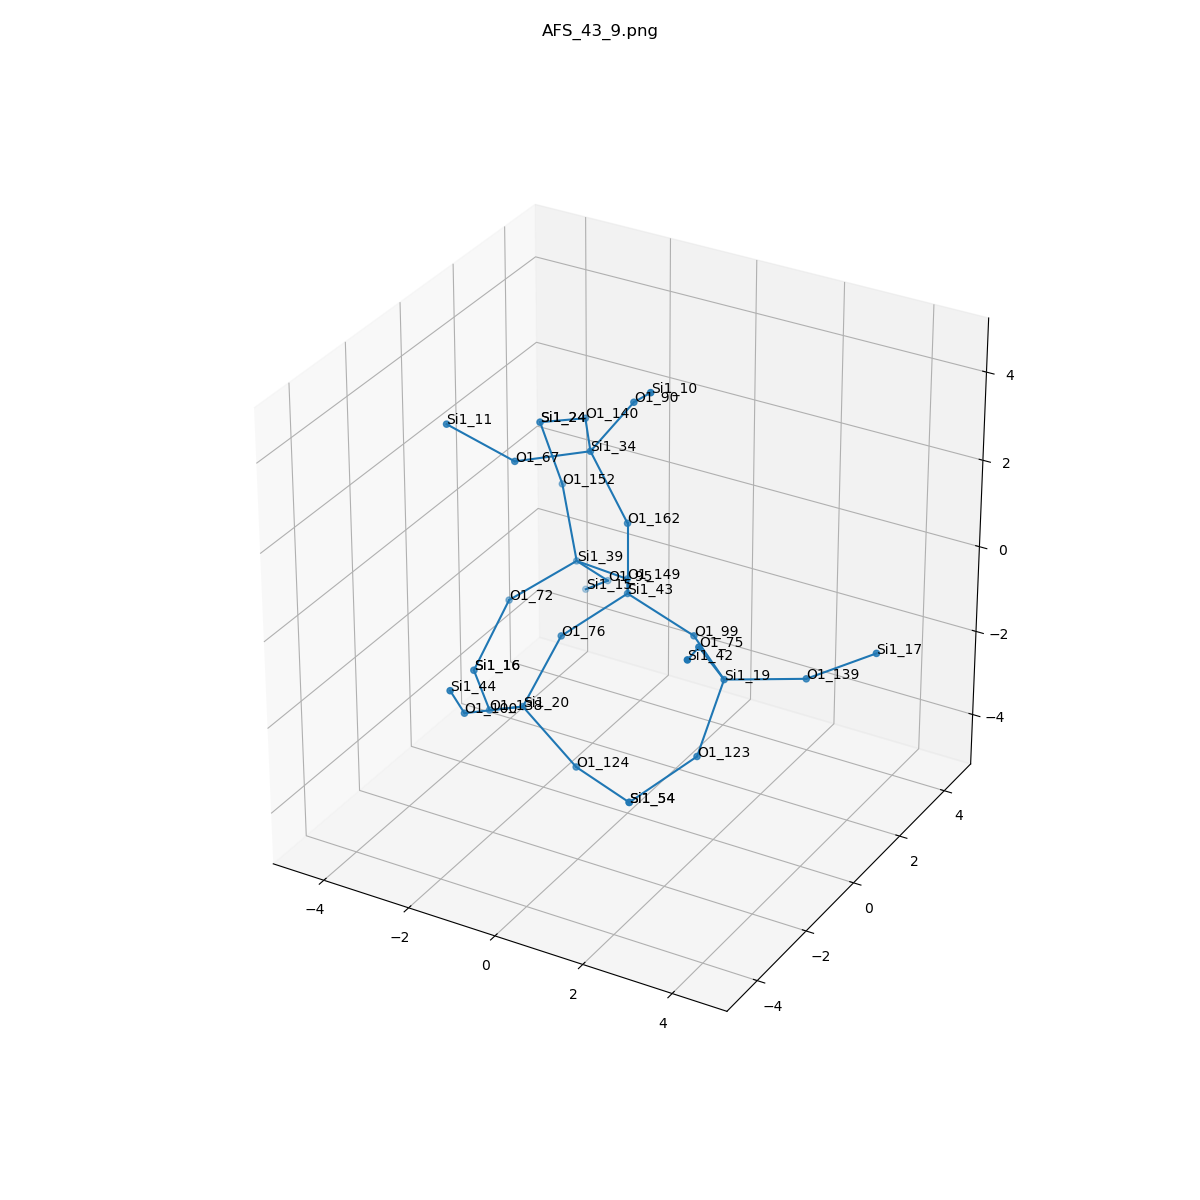

The table this chart was drawn from, first rows:
, neighbor_num, isite, atom, x, y, z, front_index
0, 0, 43, Si1, 0.0, 0.0, 0.0, 
1, 1, 76, O1, -0.7582, -1.315, -0.5377, 0.0
2, 1, 162, O1, 0.0, 0.0, 1.61, 0.0
3, 1, 149, O1, -0.7647, 1.312, -0.5355, 0.0
4, 1, 99, O1, 1.519, 1.232595164407831e-32, -0.5358, 0.0
5, 2, 20, Si1, -1.122, -2.212, -1.824, 1.0
6, 2, 34, Si1, -0.9221, 0.1345, 2.924, 2.0
7, 2, 39, Si1, -2.263, 1.84, -0.7984, 3.0
8, 2, 19, Si1, 2.765, -1.012, -0.6537, 4.0
9, 3, 124, O1, 0.1714, -2.333, -2.777, 5.0
10, 3, 100, O1, -1.568, -3.682, -1.34, 5.0
11, 3, 138, O1, -2.328, -1.523, -2.636, 5.0
12, 3, 140, O1, -1.821, 1.466, 2.813, 6.0
13, 3, 67, O1, -1.886, -1.15, 3.038, 6.0
14, 3, 90, O1, 0.01547, 0.2192, 4.23, 6.0
15, 3, 72, O1, -3.157, 0.6348, -1.384, 7.0
16, 3, 152, O1, -2.9, 2.357, 0.5875, 7.0
17, 3, 95, O1, -2.234, 3.05, -1.86, 7.0
18, 3, 139, O1, 4.14, -0.1742, -0.6586, 8.0
19, 3, 123, O1, 2.642, -1.856, -2.019, 8.0
20, 3, 75, O1, 2.755, -2.019, 0.6025, 8.0
21, 4, 54, Si1, 1.69, -2.863, -2.839, 9.0
22, 4, 44, Si1, -1.224, -4.732, -0.1684, 10.0
23, 4, 16, Si1, -3.422, -0.3426, -2.636, 11.0
24, 4, 24, Si1, -3.185, 1.974, 2.126, 12.0
25, 4, 11, Si1, -2.944, -1.947, 3.954, 13.0
26, 4, 10, Si1, 0.943, -0.7459, 5.125, 14.0
27, 4, 16, Si1, -3.422, -0.3426, -2.636, 15.0
28, 4, 24, Si1, -3.185, 1.974, 2.126, 16.0
29, 4, 15, Si1, -3.259, 3.885, -2.779, 17.0
30, 4, 17, Si1, 5.489, 0.1627, 0.1514, 18.0
31, 4, 54, Si1, 1.69, -2.863, -2.839, 19.0
32, 4, 42, Si1, 3.286, -3.42, 1.194, 20.0
